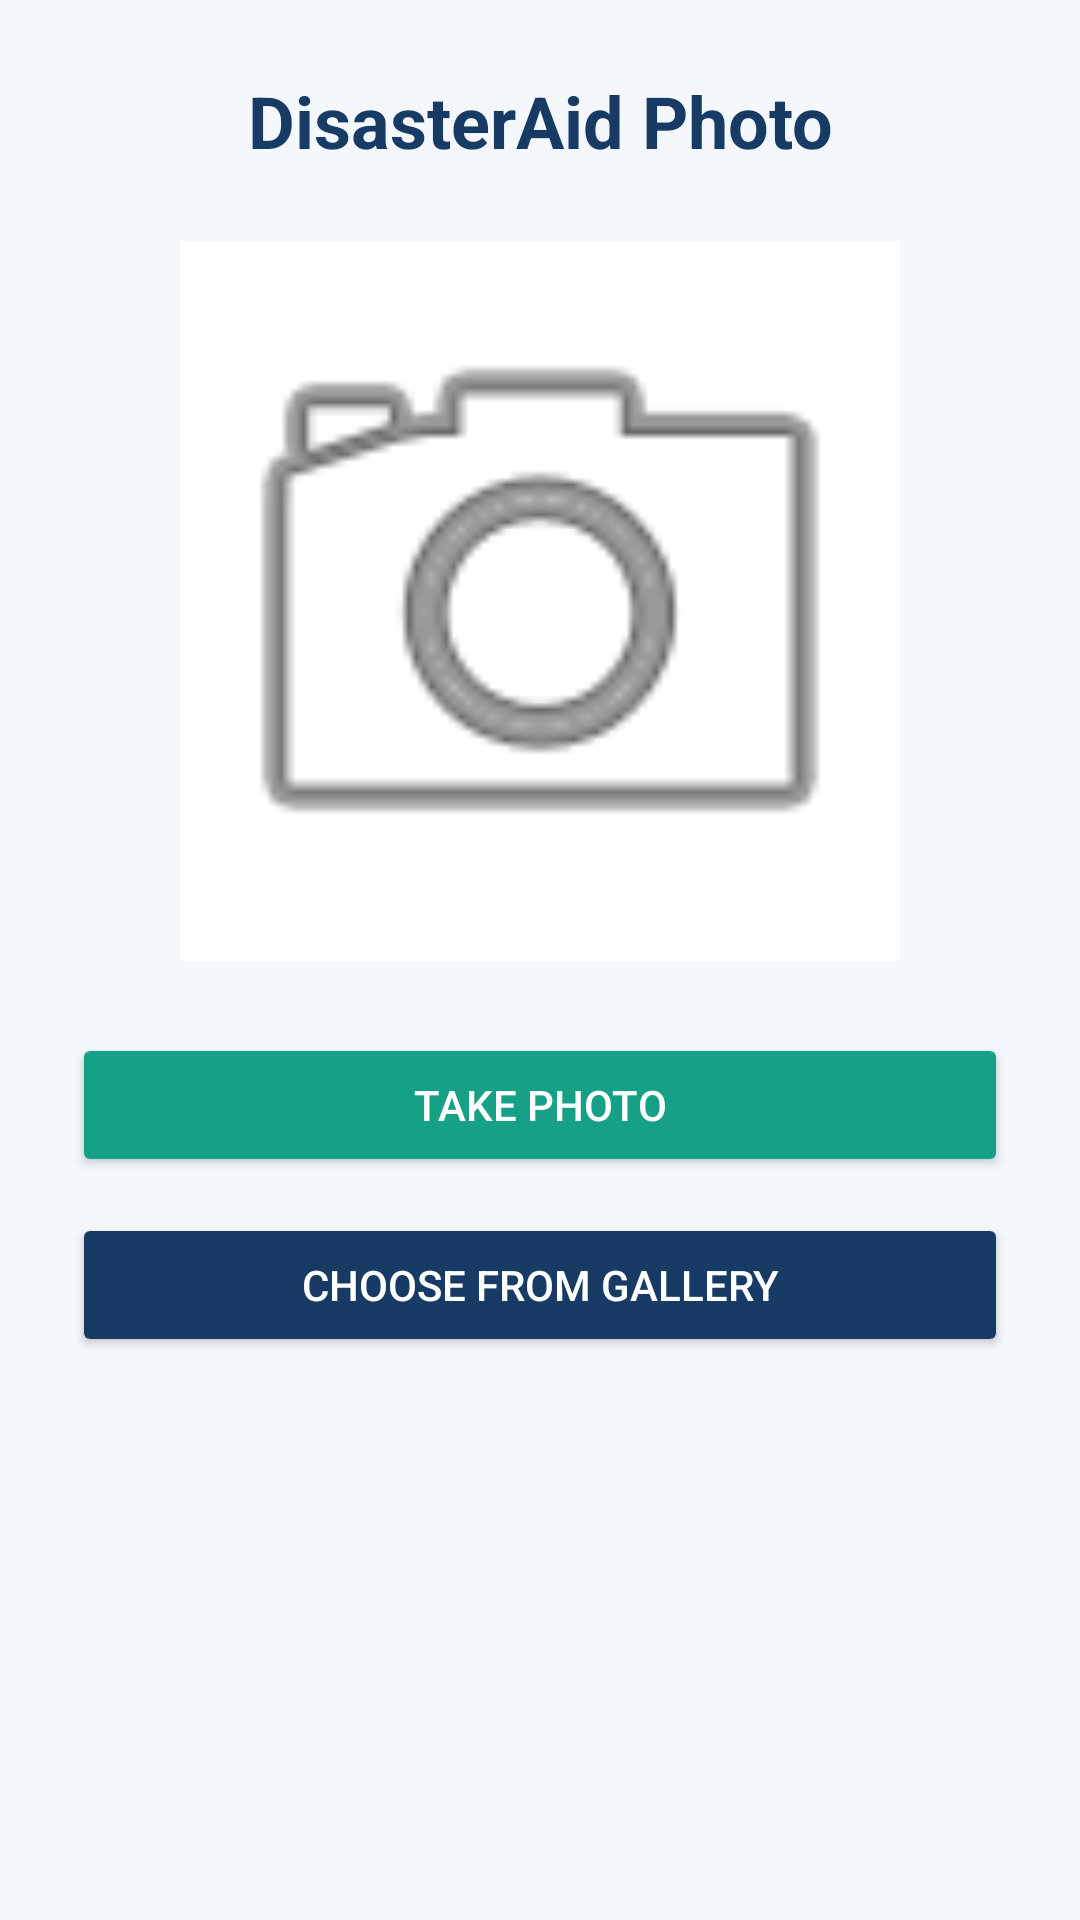

Write the Android layout XML for this screen, with the resource values it uses.
<!-- AndroidManifest.xml: application theme Theme.DisasterAid -->
<!-- res/layout/activity_image_picker.xml -->
<?xml version="1.0" encoding="utf-8"?>
<LinearLayout
    xmlns:android="http://schemas.android.com/apk/res/android"
    android:layout_width="match_parent"
    android:layout_height="match_parent"
    android:orientation="vertical"
    android:gravity="center_horizontal"
    android:padding="24dp"
    android:background="#F4F7FB">

    <TextView
        android:layout_width="match_parent"
        android:layout_height="wrap_content"
        android:text="DisasterAid Photo"
        android:textColor="#173B64"
        android:textSize="24sp"
        android:textStyle="bold"
        android:gravity="center"
        android:layout_marginBottom="24dp"/>

    <ImageView
        android:id="@+id/ivSelectedPhoto"
        android:layout_width="240dp"
        android:layout_height="240dp"
        android:background="#FFFFFF"
        android:scaleType="centerCrop"
        android:contentDescription="Selected emergency photo"
        android:src="@android:drawable/ic_menu_camera"/>

    <Button
        android:id="@+id/btnOpenCamera"
        android:layout_width="match_parent"
        android:layout_height="wrap_content"
        android:layout_marginTop="24dp"
        android:text="Take Photo"
        android:backgroundTint="#16A085"
        android:textColor="#FFFFFF"/>

    <Button
        android:id="@+id/btnOpenGallery"
        android:layout_width="match_parent"
        android:layout_height="wrap_content"
        android:layout_marginTop="12dp"
        android:text="Choose from Gallery"
        android:backgroundTint="#173B64"
        android:textColor="#FFFFFF"/>

</LinearLayout>
<!-- resources referenced by this layout -->
<resources>
  <style name="Theme.DisasterAid" parent="Base.Theme.DisasterAid" />
  <style name="Base.Theme.DisasterAid" parent="Theme.MaterialComponents.DayNight.NoActionBar">
  
          <item name="colorPrimary">@color/primary</item>
  
          <item name="colorPrimaryVariant">@color/primary</item>
  
          <item name="colorSecondary">@color/secondary</item>
  
          <item name="colorOnPrimary">@color/white</item>
  
          <item name="colorOnSecondary">@color/white</item>
  
          <item name="android:statusBarColor">@color/primary</item>
  
          <item name="android:navigationBarColor">@color/white</item>
  
          <item name="android:windowLightNavigationBar">true</item>
  
          <item name="android:windowLightStatusBar">false</item>
  
          <item name="android:windowBackground">@color/background</item>
  
          <item name="android:textColorPrimary">#243247</item>
          <item name="android:textColorSecondary">#7B8798</item>
          <item name="colorOnSurface">#243247</item>
          <item name="colorOnBackground">#243247</item>
      </style>
  <color name="primary">#173B64</color>
  <color name="secondary">#16A085</color>
  <color name="white">#FFFFFF</color>
  <color name="background">#F4F7FB</color>
</resources>
